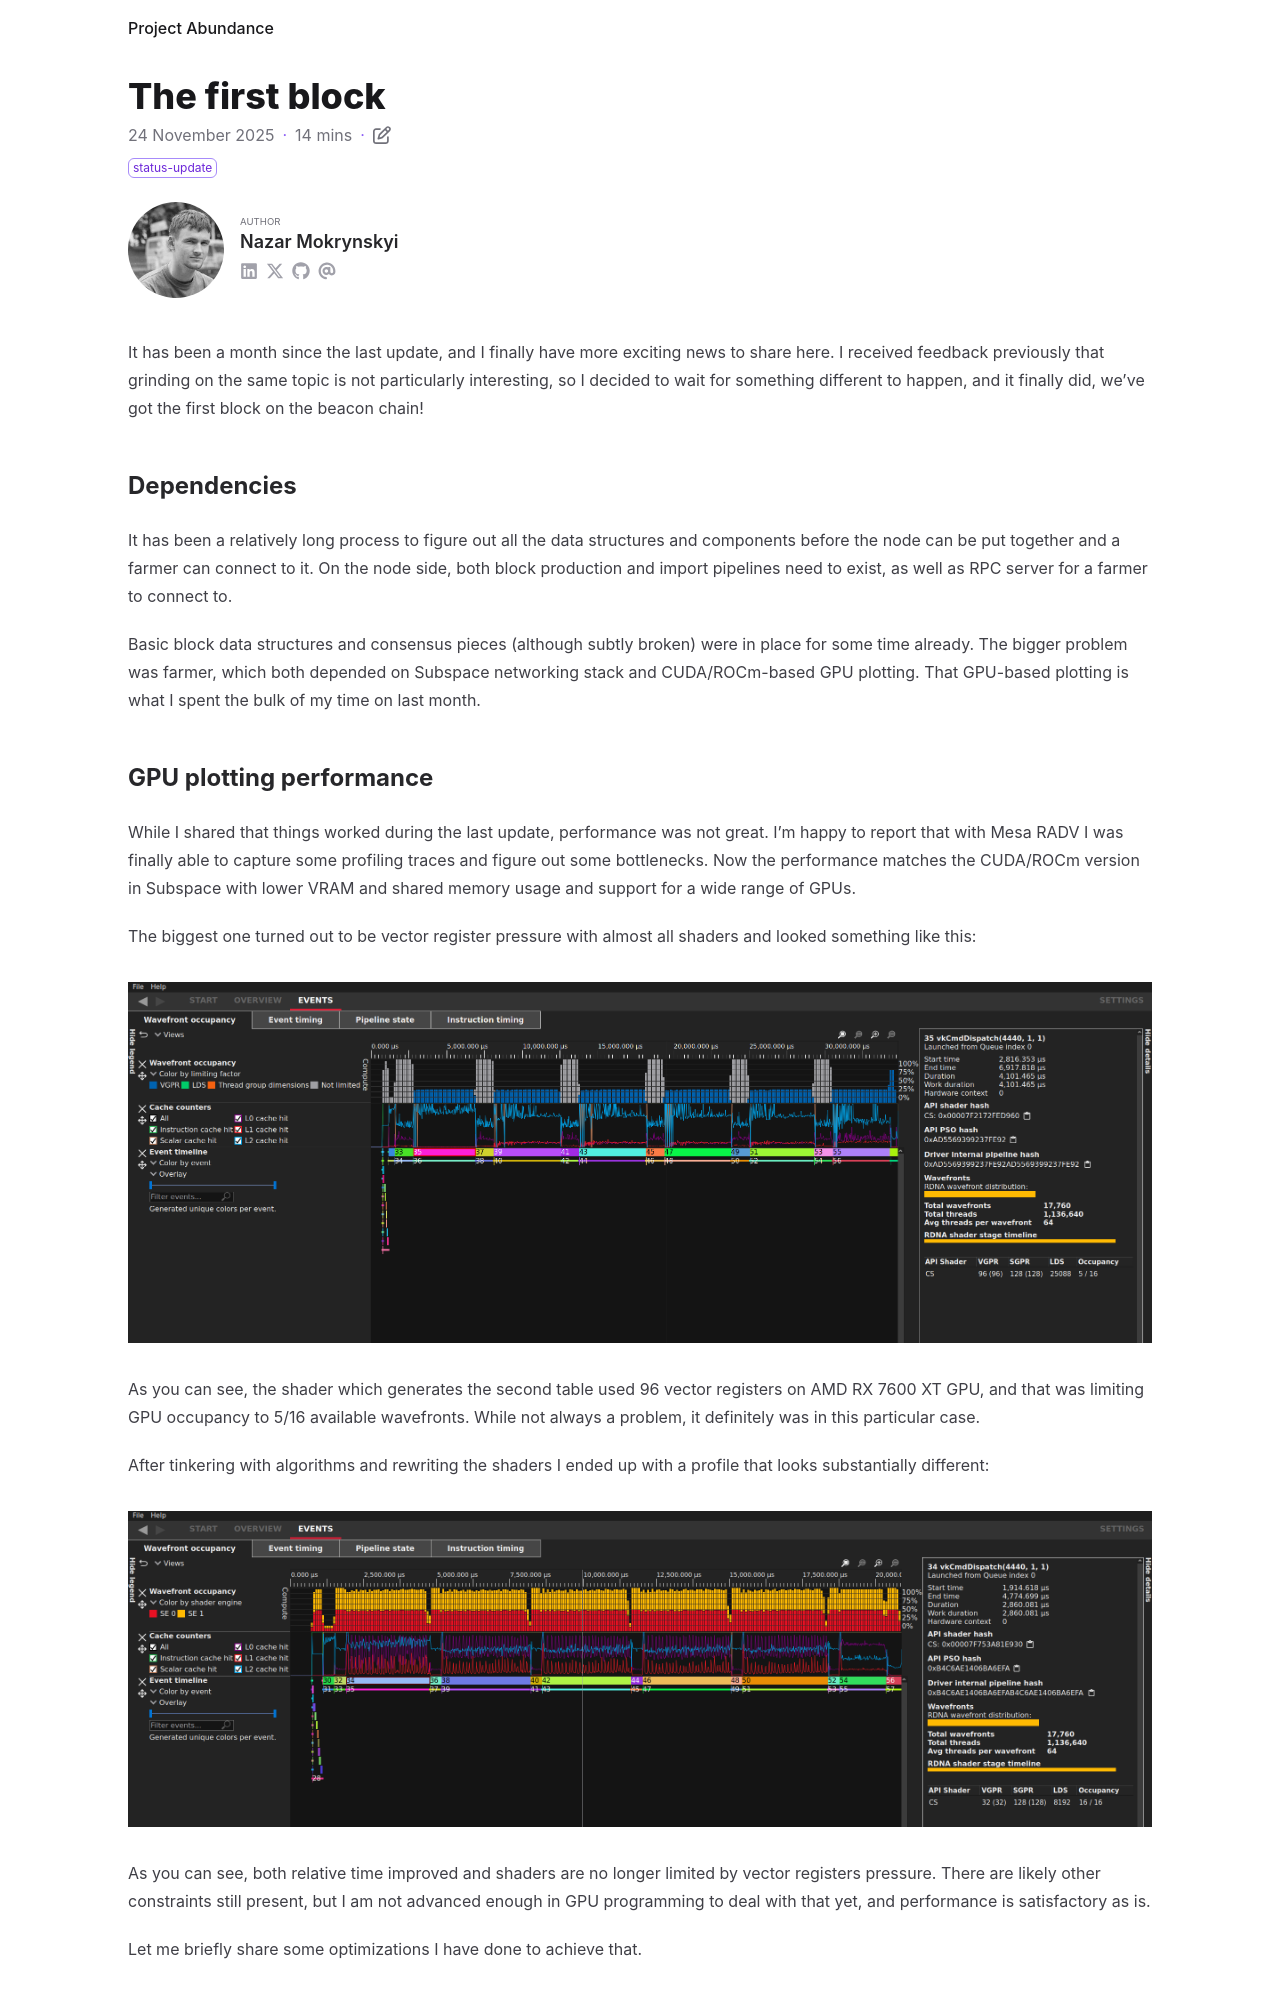

repository: nazar-pc/abundance · page: blog/2025-11-24-the-first-block/index.html · generator: mdbook

---
title: The first block
date: 2025-11-24
draft: false
description: Node and farmer implementation are wired together enough to start producing blocks
tags: [ status-update ]
authors: [ nazar-pc ]
---

It has been a month since the last update, and I finally have more exciting news to share here. I received feedback
previously that grinding on the same topic is not particularly interesting, so I decided to wait for something different
to happen, and it finally did, we've got the first block on the beacon chain!

<!--more-->

## Dependencies

It has been a relatively long process to figure out all the data structures and components before the node can be put
together and a farmer can connect to it. On the node side, both block production and import pipelines need to exist, as
well as RPC server for a farmer to connect to.

Basic block data structures and consensus pieces (although subtly broken) were in place for some time already. The
bigger problem was farmer, which both depended on Subspace networking stack and CUDA/ROCm-based GPU plotting. That
GPU-based plotting is what I spent the bulk of my time on last month.

## GPU plotting performance

While I shared that things worked during the last update, performance was not great. I'm happy to report that with Mesa
RADV I was finally able to capture some profiling traces and figure out some bottlenecks. Now the performance matches
the CUDA/ROCm version in Subspace with lower VRAM and shared memory usage and support for a wide range of GPUs.

The biggest one turned out to be vector register pressure with almost all shaders and looked something like this:
<p align="center">
<img alt="Radeon GPU Profiler screenshot before optimizations" src="rgp-before.png">
</p>

As you can see, the shader which generates the second table used 96 vector registers on AMD RX 7600 XT GPU, and that was
limiting GPU occupancy to 5/16 available wavefronts. While not always a problem, it definitely was in this particular
case.

After tinkering with algorithms and rewriting the shaders I ended up with a profile that looks substantially different:
<p align="center">
<img alt="Radeon GPU Profiler screenshot before optimizations" src="rgp-after.png">
</p>

As you can see, both relative time improved and shaders are no longer limited by vector registers pressure. There are
likely other constraints still present, but I am not advanced enough in GPU programming to deal with that yet, and
performance is satisfactory as is.

Let me briefly share some optimizations I have done to achieve that.
